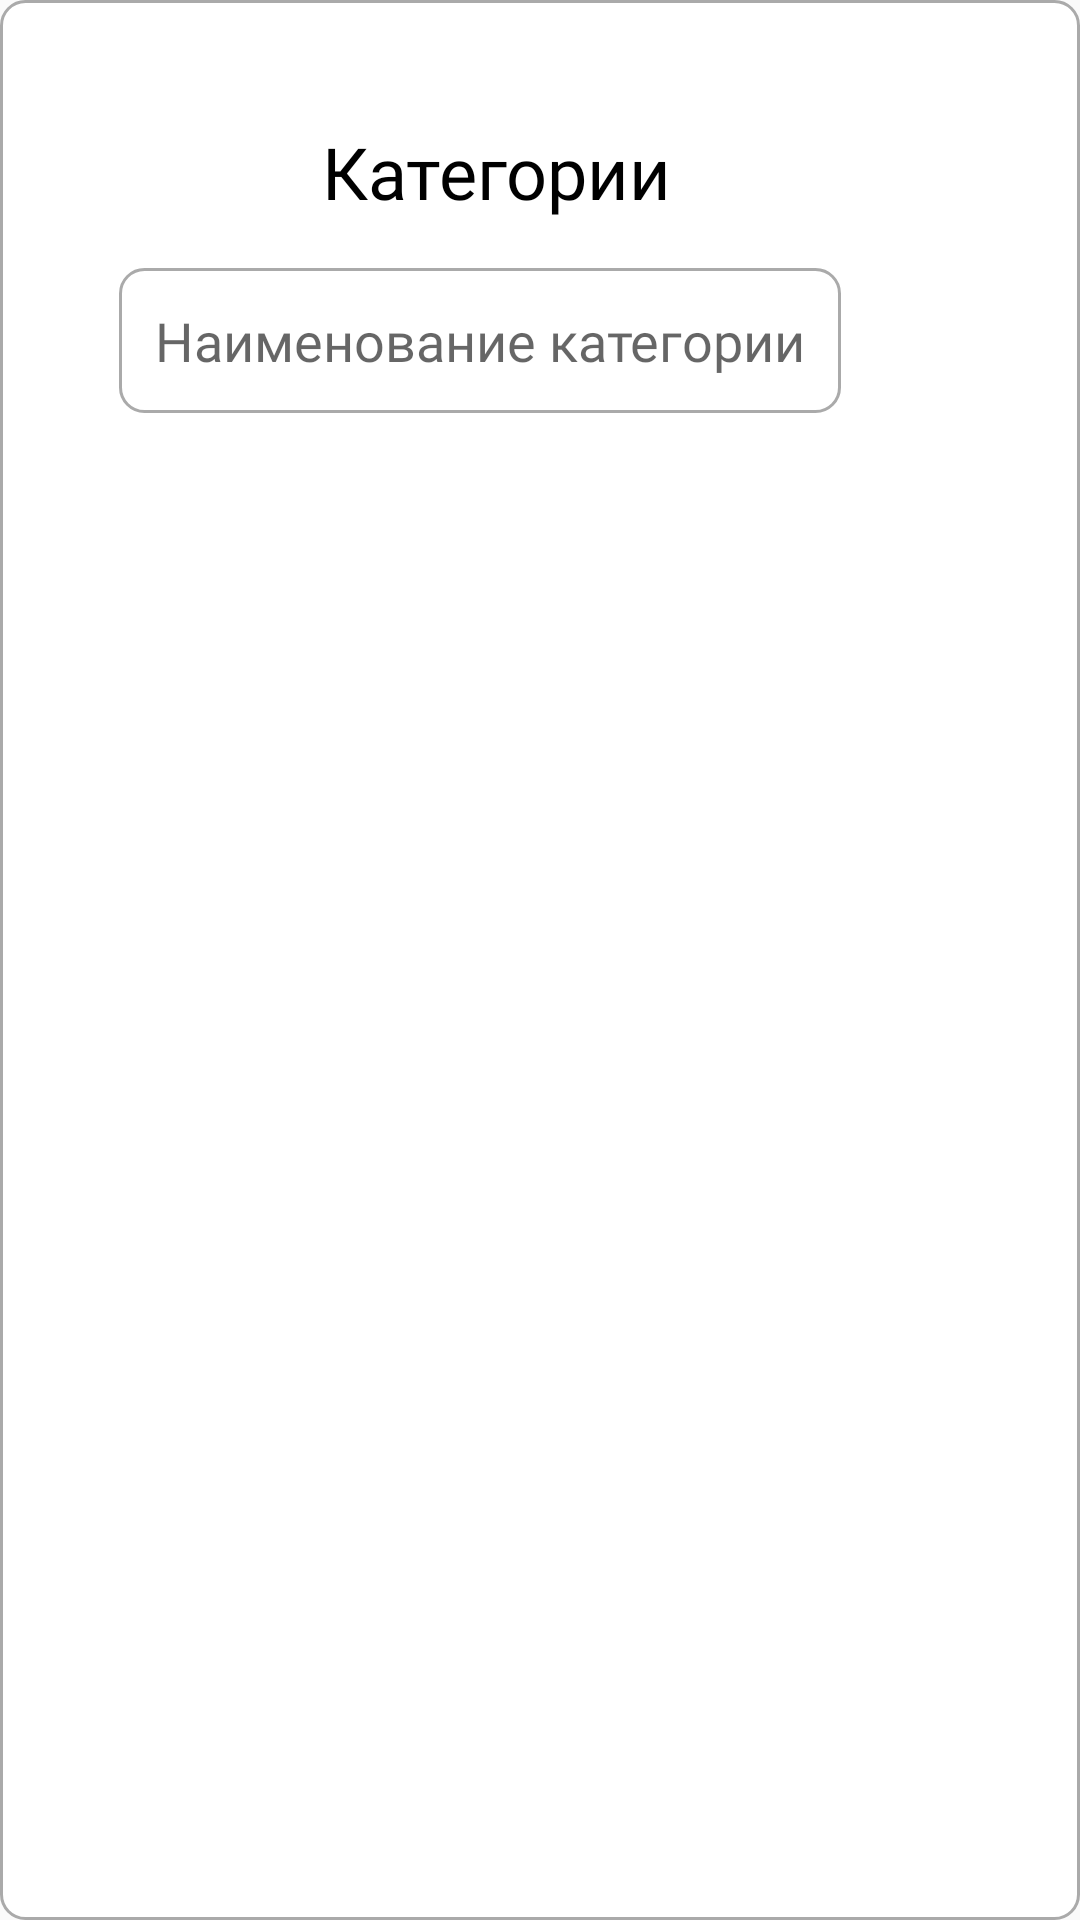

Produce the Android XML layout that renders to this screen, including the resource entries it uses.
<!-- AndroidManifest.xml: application theme PesokApp -->
<!-- res/layout/fragment_categories_income.xml -->
<?xml version="1.0" encoding="utf-8"?>
<FrameLayout
    xmlns:android="http://schemas.android.com/apk/res/android"
    xmlns:app="http://schemas.android.com/apk/res-auto"
    xmlns:tools="http://schemas.android.com/tools"
    android:layout_width="match_parent"
    android:layout_height="match_parent"
    android:padding="16dp"
    android:background="@drawable/edit_text_background"
    tools:context=".budget.CategoriesIncome">

    <androidx.constraintlayout.widget.ConstraintLayout
        android:layout_width="match_parent"
        android:layout_height="wrap_content" >

        <ImageButton
            android:id="@+id/closeBtt"
            android:layout_width="wrap_content"
            android:layout_height="wrap_content"
            android:layout_marginTop="5dp"
            android:layout_marginEnd="5dp"
            android:backgroundTint="@android:color/transparent"
            android:src="@drawable/close"
            app:layout_constraintEnd_toEndOf="parent"
            app:layout_constraintTop_toTopOf="parent" />

        <TextView
            android:id="@+id/textView"
            android:layout_width="wrap_content"
            android:layout_height="wrap_content"
            android:fontFamily="@font/ubuntu_light"
            android:text="Категории"
            android:textColor="@android:color/black"
            android:textSize="24sp"
            app:layout_constraintEnd_toStartOf="@+id/closeBtt"
            app:layout_constraintStart_toStartOf="parent"
            app:layout_constraintTop_toBottomOf="@+id/closeBtt" />

        <androidx.constraintlayout.widget.ConstraintLayout
            android:id="@+id/constraint"
            android:layout_width="wrap_content"
            android:layout_height="wrap_content"
            android:layout_marginTop="16dp"
            app:layout_constraintEnd_toEndOf="parent"
            app:layout_constraintStart_toStartOf="parent"
            app:layout_constraintTop_toBottomOf="@+id/textView">

            <EditText
                android:id="@+id/CategoryET"
                android:layout_width="wrap_content"
                android:layout_height="wrap_content"
                android:background="@drawable/edit_text_background"
                android:fontFamily="@font/ubuntu_light"
                android:hint="Наименование категории"
                android:inputType="text"
                android:padding="12dp"
                app:layout_constraintBottom_toBottomOf="parent"
                app:layout_constraintStart_toStartOf="parent"
                app:layout_constraintTop_toTopOf="parent" />

            <ImageButton
                android:id="@+id/CategorySave"
                android:layout_width="wrap_content"
                android:layout_height="wrap_content"
                android:layout_marginStart="16dp"
                android:background="@android:color/transparent"
                android:src="@drawable/save"
                android:visibility="visible"
                app:layout_constraintBottom_toBottomOf="@+id/CategoryET"
                app:layout_constraintStart_toEndOf="@+id/CategoryET"
                app:layout_constraintTop_toTopOf="@+id/CategoryET" />

            <ImageButton
                android:id="@+id/CategoryUpdate"
                android:layout_width="wrap_content"
                android:layout_height="wrap_content"
                android:layout_marginStart="16dp"
                android:background="@android:color/transparent"
                android:src="@drawable/yes"
                android:visibility="invisible"
                app:layout_constraintBottom_toBottomOf="@+id/CategoryET"
                app:layout_constraintStart_toEndOf="@+id/CategoryET"
                app:layout_constraintTop_toTopOf="@+id/CategoryET" />


        </androidx.constraintlayout.widget.ConstraintLayout>

        <androidx.recyclerview.widget.RecyclerView
            android:id="@+id/CategoriesList"
            android:layout_width="0dp"
            android:layout_height="220dp"
            android:layout_marginTop="16dp"
            android:foregroundTint="@color/green"
            app:layout_constraintBottom_toBottomOf="parent"
            app:layout_constraintEnd_toEndOf="parent"
            app:layout_constraintHorizontal_bias="0.0"
            app:layout_constraintStart_toStartOf="parent"
            app:layout_constraintTop_toBottomOf="@+id/constraint" />

    </androidx.constraintlayout.widget.ConstraintLayout>

</FrameLayout>
<!-- resources referenced by this layout -->
<resources>
  <color name="green">#008080</color>
  <!-- drawable edit_text_background (drawable) -->
  <?xml version="1.0" encoding="utf-8"?>
  <shape xmlns:android="http://schemas.android.com/apk/res/android">
      <solid android:color="@android:color/white" />
      <stroke
          android:width="1dp"
          android:color="@android:color/darker_gray" />
      <corners android:radius="8dp" />
      <padding
          android:left="8dp"
          android:top="8dp"
          android:right="8dp"
          android:bottom="8dp" />
  </shape>
  <!-- drawable yes (drawable) -->
  <vector xmlns:android="http://schemas.android.com/apk/res/android"
      android:width="24dp"
      android:height="24dp"
      android:viewportWidth="960"
      android:viewportHeight="960"
      android:tint="@color/green">
    <path
        android:fillColor="@android:color/white"
        android:pathData="M382,720L154,492L211,435L382,606L749,239L806,296L382,720Z"/>
  </vector>
  <style name="PesokApp" parent="Theme.AppCompat.Light.NoActionBar">
          <item name="android:statusBarColor">@color/pesok</item>
          <item name="colorPrimary">@color/pesok</item>
      </style>
  <color name="pesok">#FAFBED</color>
</resources>
